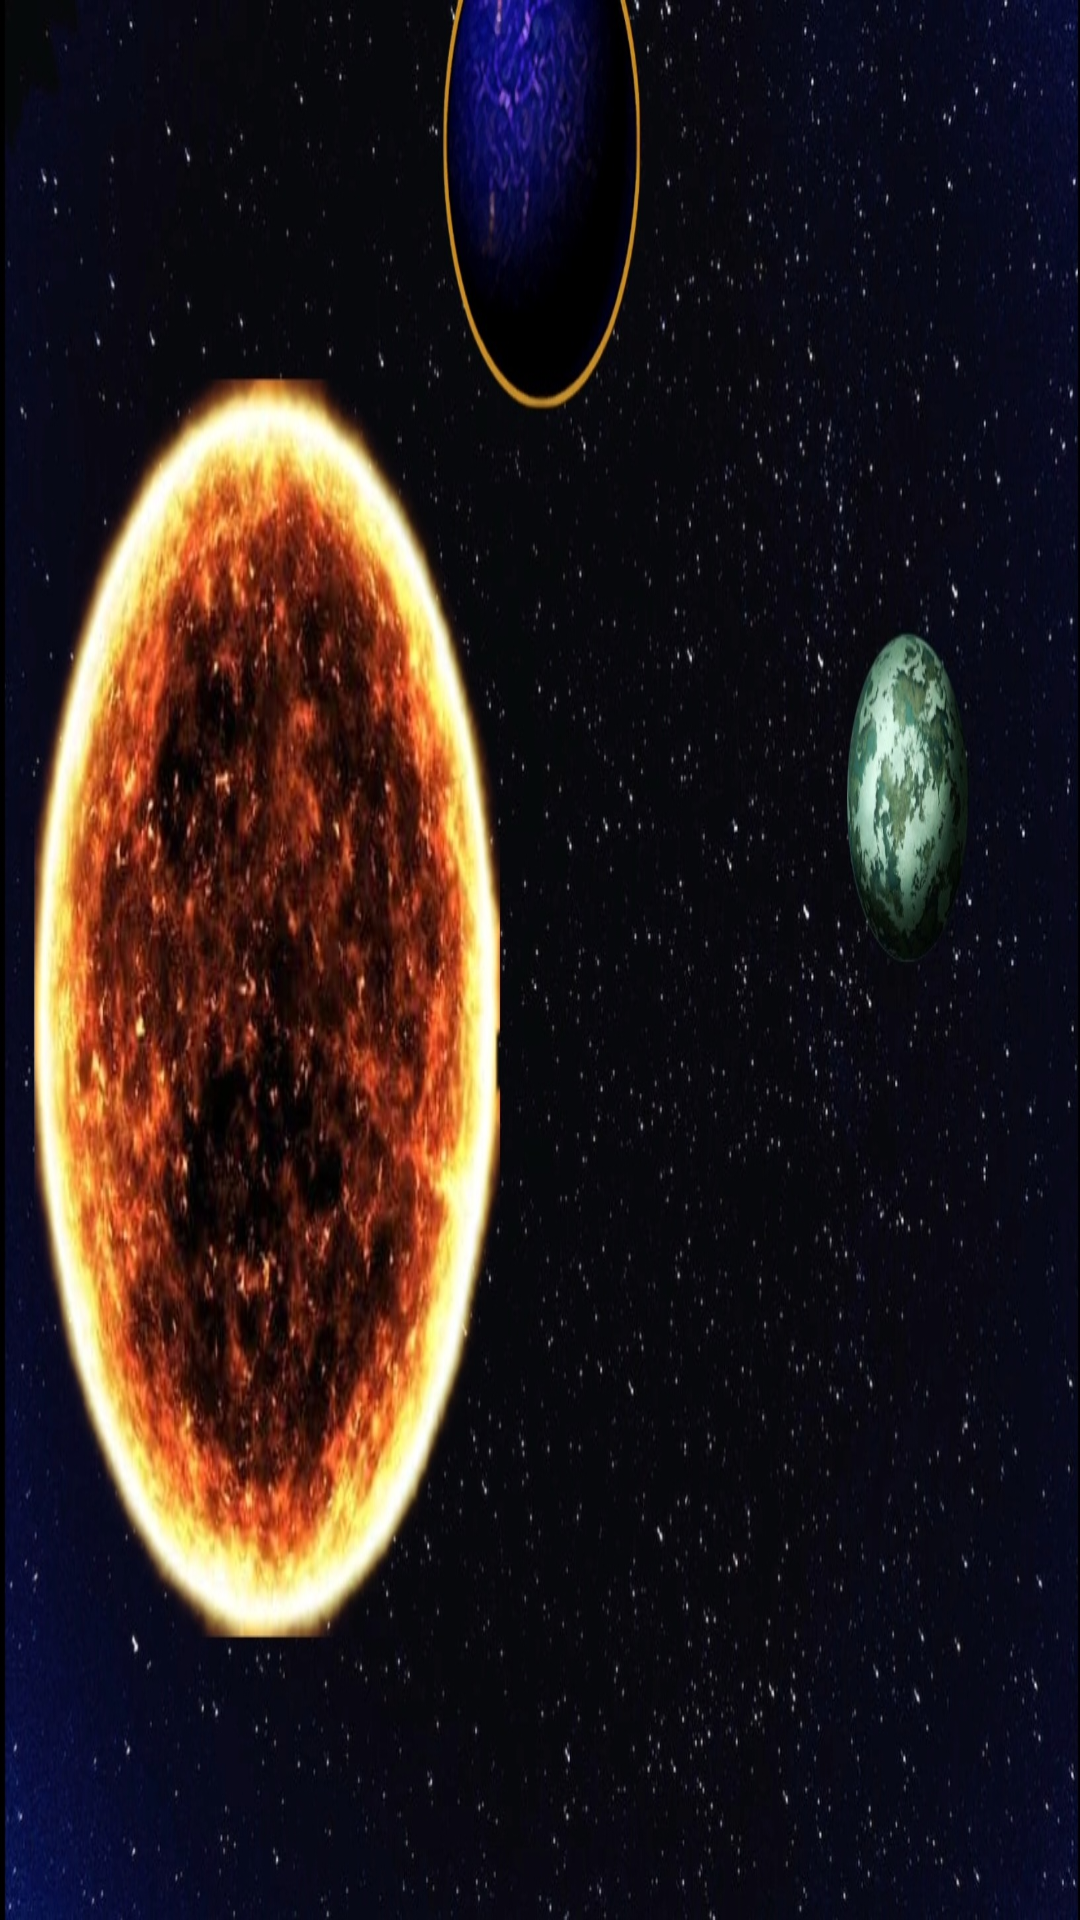

Android layout source for this screen:
<!-- AndroidManifest.xml: application theme Theme.GalaxyGame -->
<!-- res/layout/activity_sol_system5.xml -->
<?xml version="1.0" encoding="utf-8"?>
<androidx.constraintlayout.widget.ConstraintLayout xmlns:android="http://schemas.android.com/apk/res/android"
    xmlns:app="http://schemas.android.com/apk/res-auto"
    xmlns:tools="http://schemas.android.com/tools"
    android:layout_width="match_parent"
    android:background="@drawable/solsystemfive"
    android:layout_height="match_parent"
    tools:context=".SolSystem5">

    <TextView
        android:id="@+id/solSystem5Planet1"
        android:layout_width="76dp"
        android:layout_height="70dp"
        app:layout_constraintBottom_toBottomOf="parent"
        app:layout_constraintEnd_toEndOf="parent"
        app:layout_constraintHorizontal_bias="0.879"
        app:layout_constraintStart_toStartOf="parent"
        app:layout_constraintTop_toTopOf="parent"
        app:layout_constraintVertical_bias="0.41" />

    <TextView
        android:id="@+id/solSystem5GassyGiant"
        android:layout_width="103dp"
        android:layout_height="63dp"
        app:layout_constraintBottom_toBottomOf="parent"
        app:layout_constraintEnd_toEndOf="parent"
        app:layout_constraintStart_toStartOf="parent"
        app:layout_constraintTop_toTopOf="parent"
        app:layout_constraintVertical_bias="0.014" />
</androidx.constraintlayout.widget.ConstraintLayout>
<!-- resources referenced by this layout -->
<resources>
  <!-- drawable solsystemfive: jpg bitmap (drawable-v24, 370434 bytes) -->
  <style name="Theme.GalaxyGame" parent="Theme.MaterialComponents.DayNight.DarkActionBar">
          
          <item name="colorPrimary">@color/purple_500</item>
          <item name="colorPrimaryVariant">@color/purple_700</item>
          <item name="colorOnPrimary">@color/white</item>
          
          <item name="colorSecondary">@color/teal_200</item>
          <item name="colorSecondaryVariant">@color/teal_700</item>
          <item name="colorOnSecondary">@color/black</item>
          
          <item name="android:statusBarColor">?attr/colorPrimaryVariant</item>
          
      </style>
  <!-- not gathered from this repository: default colours our renderer supplied (Android Studio template values) -->
  <color name="purple_500">#FF6200EE</color>
  <color name="purple_700">#FF3700B3</color>
  <color name="teal_200">#FF03DAC5</color>
  <color name="teal_700">#FF018786</color>
  <color name="black">#FF000000</color>
  <color name="white">#FFFFFFFF</color>
</resources>
